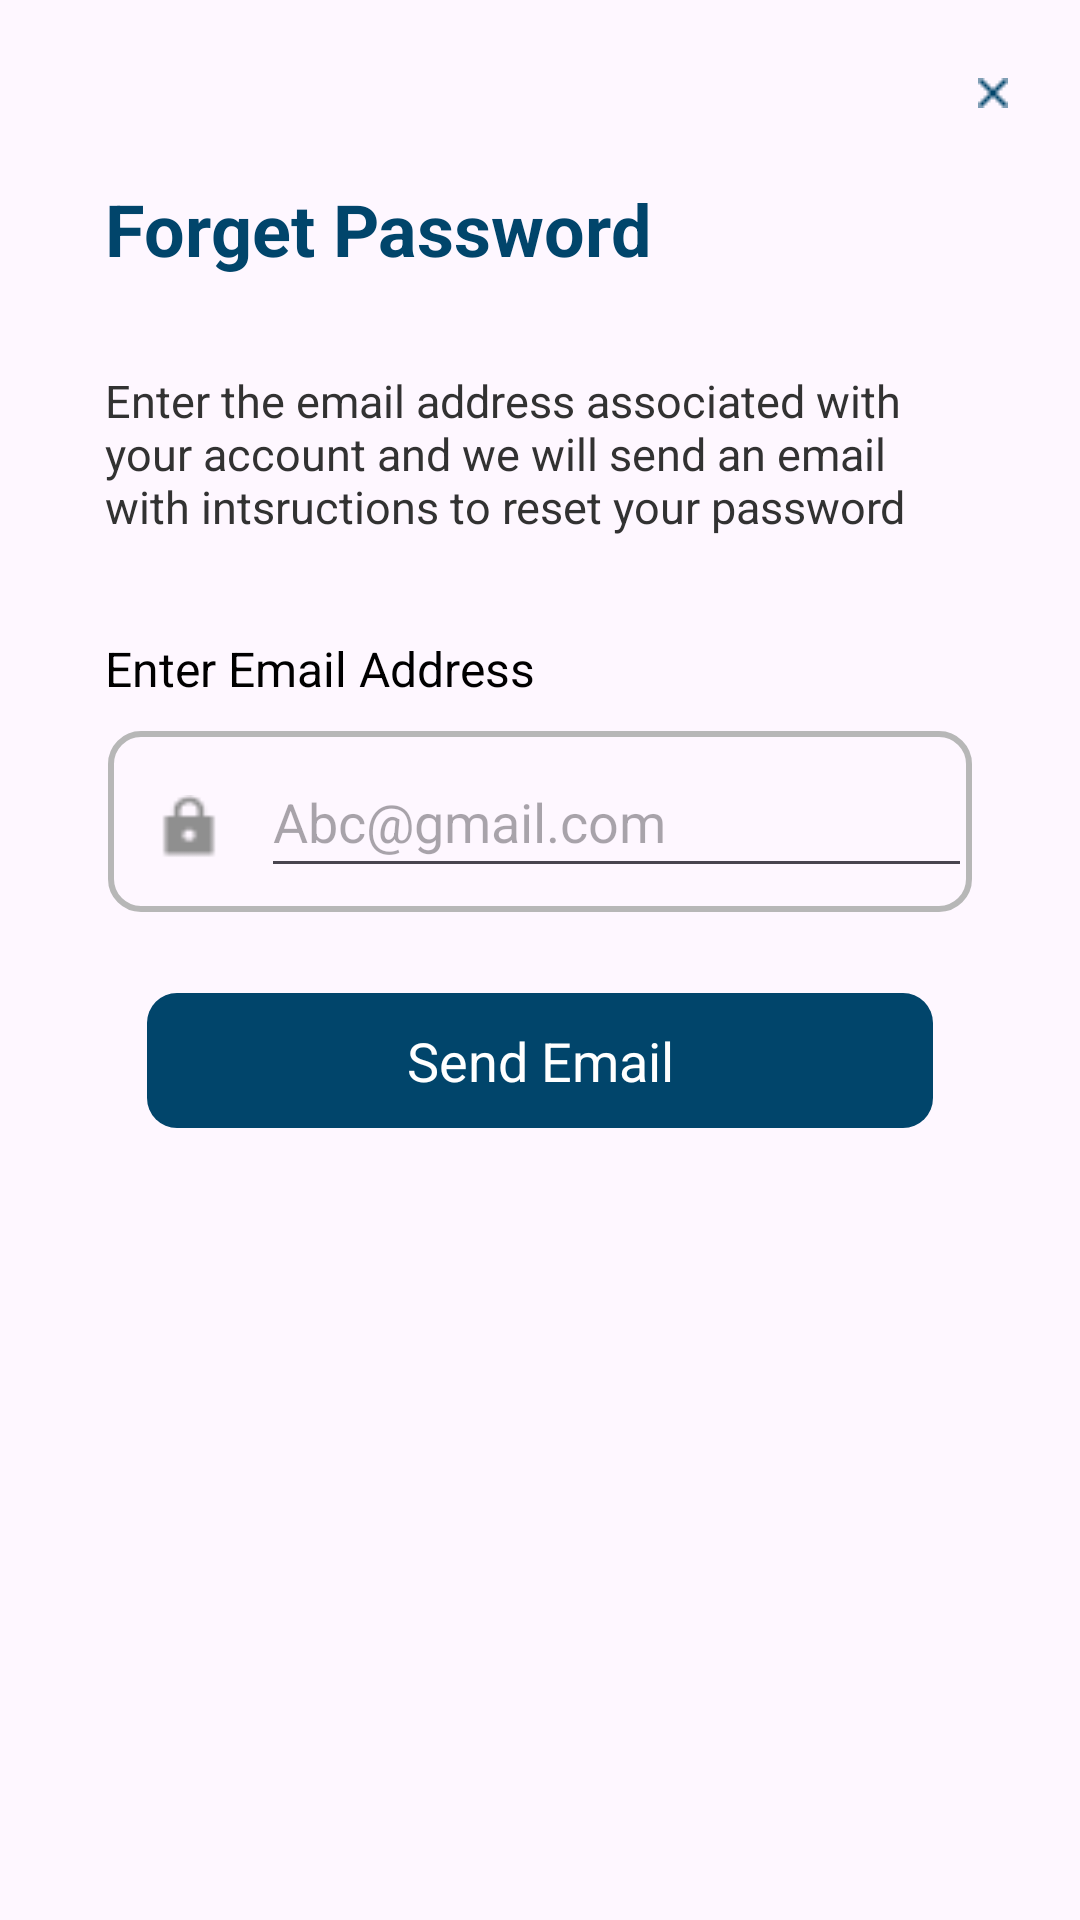

This screen was rendered from an Android layout file. Write that file and the resources it references.
<!-- AndroidManifest.xml: application theme Theme.FatafatMangwao -->
<!-- res/layout/fragment_forget_password.xml -->
<?xml version="1.0" encoding="utf-8"?>
<androidx.constraintlayout.widget.ConstraintLayout xmlns:android="http://schemas.android.com/apk/res/android"
    xmlns:tools="http://schemas.android.com/tools"
    android:layout_width="match_parent"
    android:layout_height="match_parent"
    xmlns:app="http://schemas.android.com/apk/res-auto"
    tools:context=".ForgetPasswordFragment">

    <ImageView
        android:layout_width="wrap_content"
        android:layout_height="wrap_content"
        android:src="@drawable/cancel"
        android:id="@+id/cancel_img"
        app:layout_constraintEnd_toEndOf="parent"
        app:layout_constraintTop_toTopOf="parent"
        android:layout_marginTop="26dp"
        android:layout_marginEnd="24dp">

    </ImageView>

    <TextView
        android:layout_width="wrap_content"
        android:layout_height="wrap_content"
        android:layout_marginStart="35dp"
        android:layout_marginTop="60dp"
        android:id="@+id/forgetPass_tv"
        android:text="Forget Password"
        android:textColor="#01456B"
        android:textSize="24sp"
        android:textStyle="bold"
        app:layout_constraintEnd_toEndOf="parent"
        app:layout_constraintHorizontal_bias="0.0"
        app:layout_constraintStart_toStartOf="parent"
        app:layout_constraintTop_toTopOf="parent" />

    <TextView
        android:layout_width="0dp"
        android:layout_height="wrap_content"
        android:text="Enter the email address associated with your account and we will send an email with intsructions to reset your password"
        app:layout_constraintTop_toBottomOf="@id/forgetPass_tv"
        app:layout_constraintStart_toStartOf="parent"
        app:layout_constraintEnd_toEndOf="parent"
        android:layout_marginStart="35dp"
        android:id="@+id/forgetPassDesc_tv"
        android:layout_marginEnd="53dp"
        android:textSize="15sp"
        android:textColor="#323232"
        android:layout_marginTop="31dp">

    </TextView>

    <TextView
        android:id="@+id/enterNewPass_tv"
        android:layout_width="0dp"
        android:layout_height="wrap_content"
        android:layout_marginTop="33dp"
        android:text="Enter Email Address"
        android:layout_marginHorizontal="35dp"
        android:textAlignment="textStart"
        android:textColor="#000000"
        android:textSize="16sp"
        app:layout_constraintEnd_toEndOf="parent"
        app:layout_constraintHorizontal_bias="0.0"
        app:layout_constraintStart_toStartOf="parent"
        app:layout_constraintTop_toBottomOf="@id/forgetPassDesc_tv">

    </TextView>

    <LinearLayout
        android:layout_width="match_parent"
        android:layout_height="wrap_content"
        android:layout_marginHorizontal="36dp"
        android:id="@+id/forgetPassEmail_ll"

        android:layout_marginTop="10dp"
        android:background="@drawable/input_fields_bg"
        android:orientation="horizontal"
        app:layout_constraintEnd_toEndOf="parent"
        app:layout_constraintStart_toStartOf="parent"
        app:layout_constraintTop_toBottomOf="@+id/enterNewPass_tv">

        <ImageView
            android:layout_width="24dp"
            android:layout_height="24dp"
            android:layout_marginStart="15dp"
            android:layout_marginTop="2dp"
            android:layout_gravity="center"
            android:src="@drawable/lock">

        </ImageView>

        <com.google.android.material.textfield.TextInputEditText
            android:layout_width="match_parent"
            android:layout_height="wrap_content"
            android:inputType="textEmailAddress"
            android:layout_marginVertical="8dp"
            android:layout_marginStart="12dp"
            android:hint="Abc@gmail.com"
            android:paddingVertical="10dp">

        </com.google.android.material.textfield.TextInputEditText>
    </LinearLayout>

    <TextView
        android:layout_width="262dp"
        android:layout_height="45dp"
        android:layout_marginTop="27dp"
        android:text="Send Email"
        android:textSize="18sp"
        android:textColor="@color/white"
        android:textAlignment="center"
        android:gravity="center"
        android:id="@+id/resetPass_btn"
        android:background="@drawable/loginbtn_bg"
        android:layout_marginHorizontal="49dp"
        app:layout_constraintEnd_toEndOf="parent"
        app:layout_constraintStart_toStartOf="parent"
        app:layout_constraintTop_toBottomOf="@+id/forgetPassEmail_ll">

    </TextView>

</androidx.constraintlayout.widget.ConstraintLayout>
<!-- resources referenced by this layout -->
<resources>
  <color name="white">#FFFFFFFF</color>
  <!-- drawable cancel: png bitmap (drawable, 254 bytes) -->
  <!-- drawable input_fields_bg (drawable) -->
  <?xml version="1.0" encoding="utf-8"?>
  <shape xmlns:android="http://schemas.android.com/apk/res/android">
  
      <stroke android:color="#B7B7B7"
          android:width="2dp">
  
      </stroke>
  
      <corners android:radius="10dp">
  
      </corners>
  </shape>
  <!-- drawable lock: png bitmap (drawable, 342 bytes) -->
  <!-- drawable loginbtn_bg (drawable) -->
  <?xml version="1.0" encoding="utf-8"?>
  <shape xmlns:android="http://schemas.android.com/apk/res/android">
  
      <corners android:radius="10dp">
  
      </corners>
  
      <solid android:color="#01456B">
  
      </solid>
  </shape>
  <style name="Theme.FatafatMangwao" parent="Base.Theme.FatafatMangwao" />
  <style name="Base.Theme.FatafatMangwao" parent="Theme.Material3.DayNight.NoActionBar">
          <item name="colorPrimaryDark">@color/btn_blue</item>
  
  
  
      </style>
  <color name="btn_blue">#01456B</color>
</resources>
